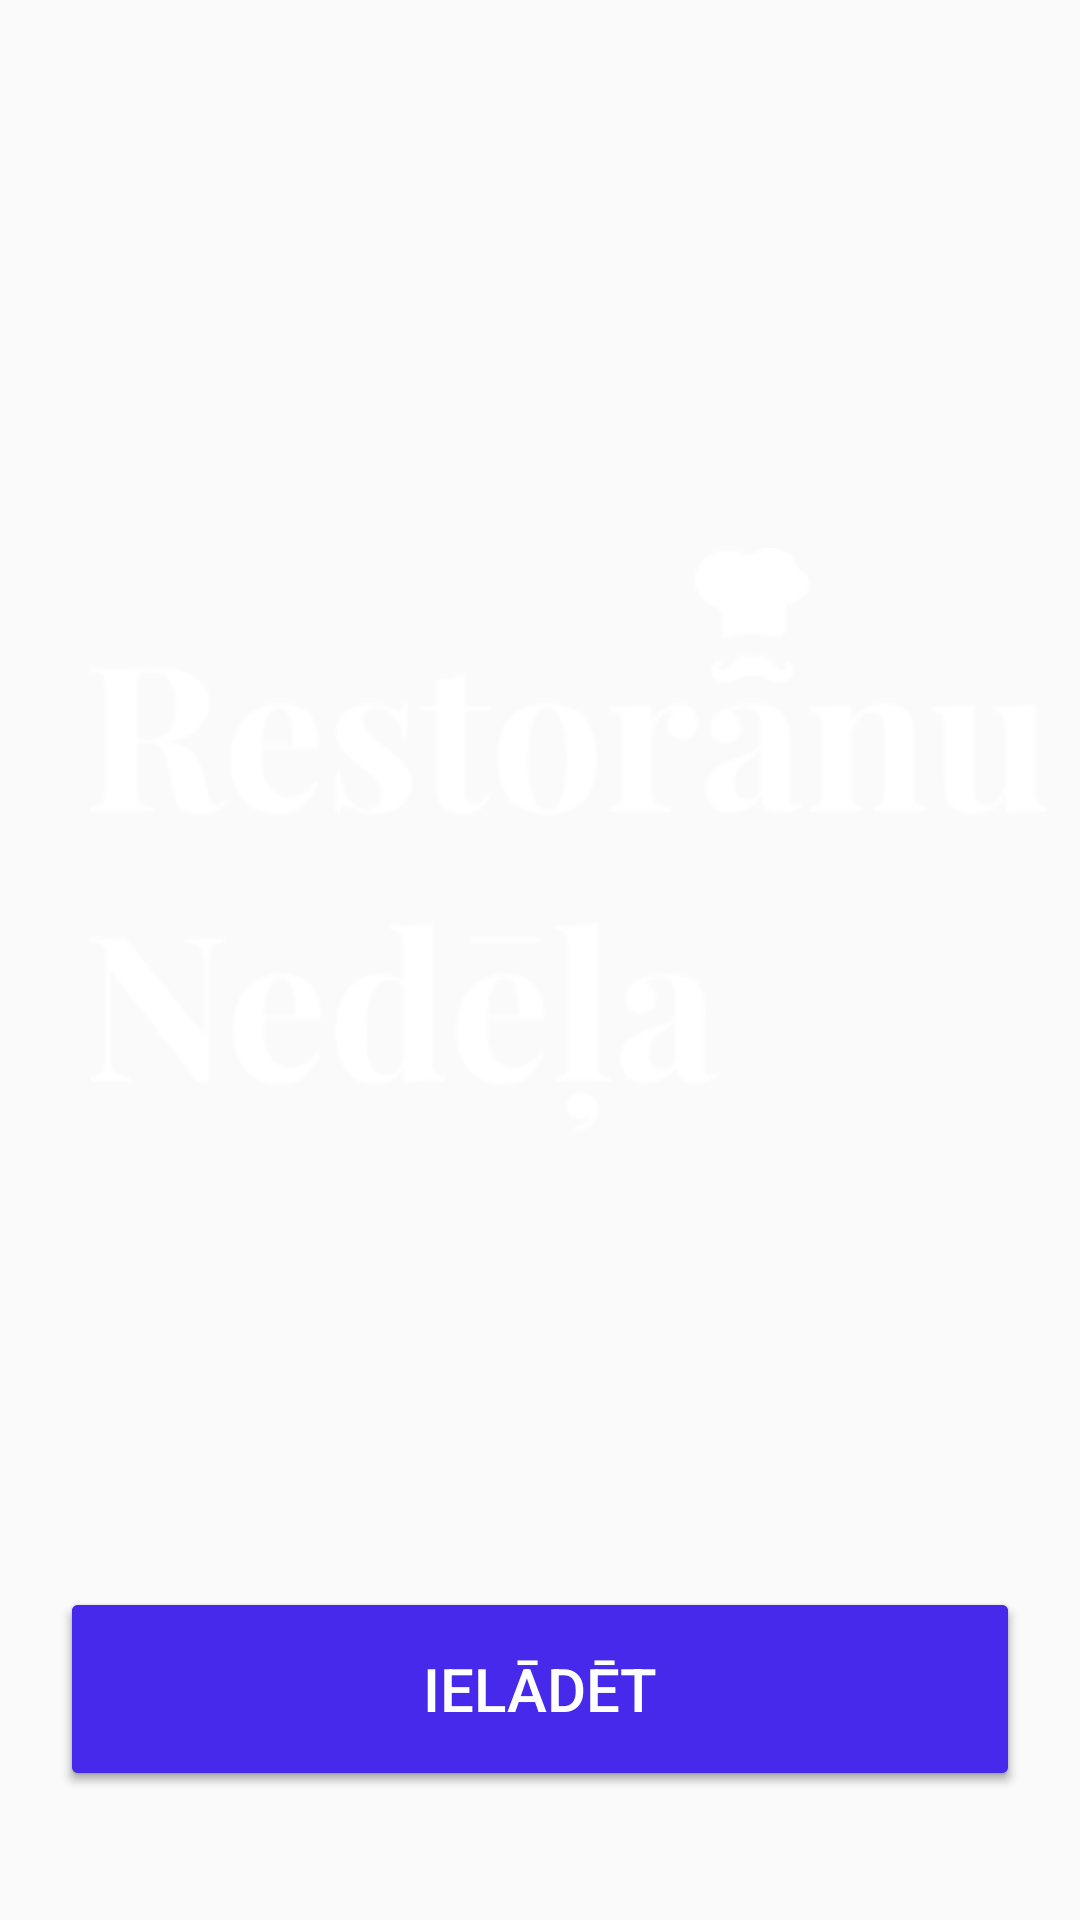

Here is an Android app screen rendered from its layout file. Give the layout XML and the strings, colors and styles it references.
<!-- AndroidManifest.xml: application theme AppTheme -->
<!-- res/layout/activity_main.xml -->
<?xml version="1.0" encoding="utf-8"?>
<android.support.constraint.ConstraintLayout xmlns:android="http://schemas.android.com/apk/res/android"
    xmlns:app="http://schemas.android.com/apk/res-auto"
    xmlns:tools="http://schemas.android.com/tools"
    android:layout_width="match_parent"
    android:layout_height="match_parent"
    tools:context=".MainActivity">

    <ImageView
        android:id="@+id/imageView"
        android:layout_width="fill_parent"
        android:layout_height="fill_parent"
        android:scaleType = "centerCrop"
        />

    <ImageView
        android:id="@+id/imageView1"
        android:layout_width="350dp"
        android:layout_height="600dp"
        android:paddingLeft="30dip"
        android:paddingBottom="40dp"
        android:gravity="left|center"
        android:src="@drawable/rest_ned_logo"
        />

    <Button
        android:id="@+id/mainButton"
        android:layout_width="match_parent"
        android:layout_margin="20dp"
        android:layout_height="68dp"
        android:text="@string/LoudList"
        android:theme="@style/AppTheme.Button"
        app:layout_constraintBottom_toBottomOf="parent"
        app:layout_constraintEnd_toEndOf="parent"
        app:layout_constraintStart_toStartOf="parent"
        app:layout_constraintTop_toTopOf="parent"
        app:layout_constraintVertical_bias="0.957"
        />
    <Button
        android:id="@+id/reloud"
        android:layout_width="match_parent"
        android:layout_margin="20dp"
        android:layout_height="68dp"
        android:text="@string/reload"
        android:theme="@style/AppTheme.Button"
        app:layout_constraintBottom_toBottomOf="parent"
        app:layout_constraintEnd_toEndOf="parent"
        app:layout_constraintStart_toStartOf="parent"
        app:layout_constraintTop_toTopOf="parent"
        app:layout_constraintVertical_bias="0.957"
        />

</android.support.constraint.ConstraintLayout>
<!-- resources referenced by this layout -->
<resources>
  <!-- drawable rest_ned_logo: png bitmap (drawable, 11538 bytes) -->
  <string name="LoudList">Skatīt visus restorānus</string>
  <string name="reload">Ielādēt</string>
  <style name="AppTheme.Button" parent="Widget.AppCompat.Button.Colored">
          <item name="colorControlHighlight">@color/colorPrimary</item>
          <item name="colorButtonNormal">@color/primaryButton</item>
          <item name="android:textColor">#FFFFFF</item>
          <item name="android:textSize">20dp</item>
  
      </style>
  <style name="AppTheme" parent="Theme.AppCompat.Light.DarkActionBar">
          
          <item name="colorPrimary">@color/colorPrimary</item>
          <item name="colorPrimaryDark">@color/colorPrimaryDark</item>
          <item name="colorAccent">@color/colorAccent</item>
      </style>
  <color name="colorPrimary">#4729EB</color>
  <color name="primaryButton">#4729EB</color>
  <color name="colorPrimaryDark">#281492</color>
  <color name="colorAccent">#222222</color>
</resources>
